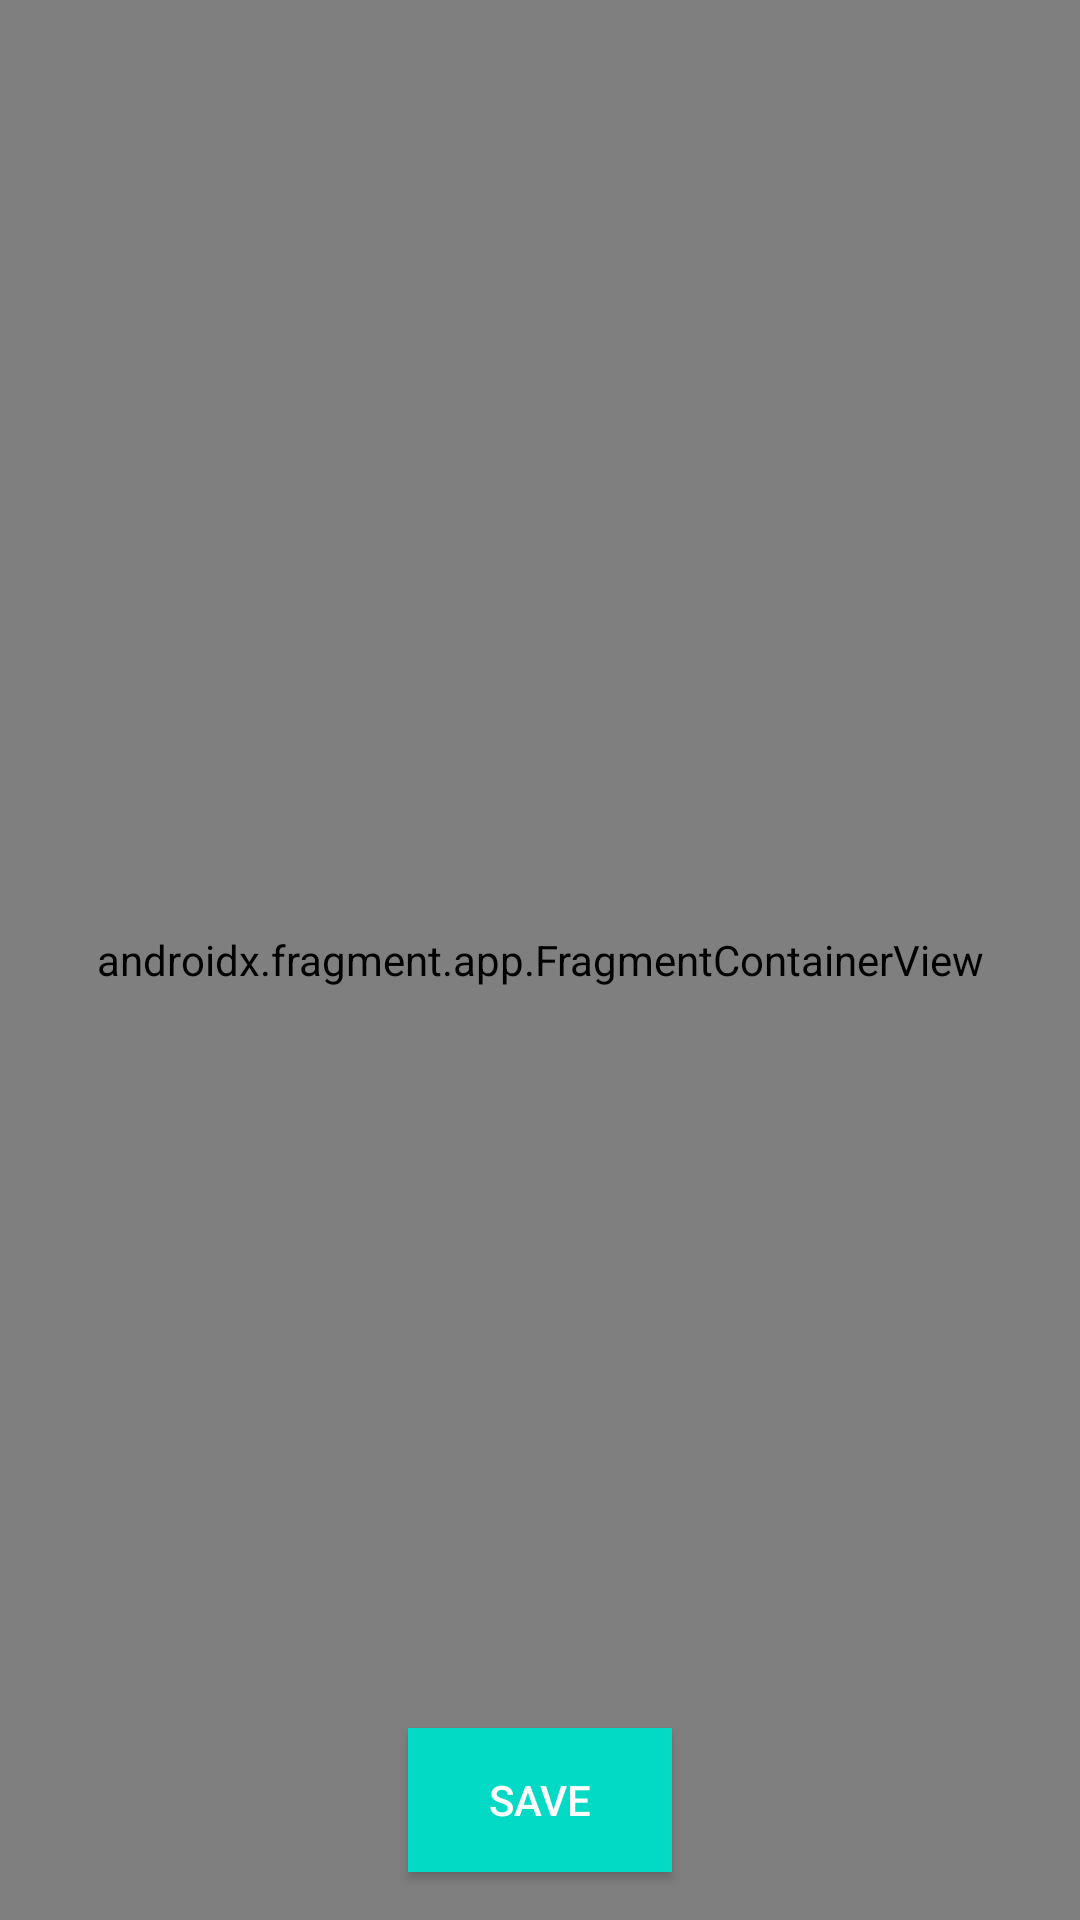

Android layout source for this screen:
<!-- AndroidManifest.xml: application theme AppTheme -->
<!-- res/layout/fragment_select_location.xml -->
<?xml version="1.0" encoding="utf-8"?>
<layout xmlns:android="http://schemas.android.com/apk/res/android"
    xmlns:app="http://schemas.android.com/apk/res-auto"
    xmlns:tools="http://schemas.android.com/tools">

    <data>

        <variable
            name="viewModel"
            type="com.udacity.project4.locationreminders.savereminder.SaveReminderViewModel" />
    </data>

    <androidx.constraintlayout.widget.ConstraintLayout
        android:id="@+id/container"
        android:clickable="true"
        android:focusable="true"
        android:layout_width="match_parent"
        android:layout_height="match_parent">
        
        <androidx.fragment.app.FragmentContainerView
            android:layout_width="match_parent"
            android:layout_height="match_parent"
            android:id="@+id/google_map"
            android:name="com.google.android.gms.maps.SupportMapFragment"/>

        <Button
            android:id="@+id/selectLocationButton"
            style="@style/default_buttons_style"
            android:layout_width="wrap_content"
            android:layout_height="wrap_content"
            android:layout_margin="16dp"
            android:text="@string/save"
            app:layout_constraintBottom_toBottomOf="parent"
            app:layout_constraintEnd_toEndOf="parent"
            app:layout_constraintStart_toStartOf="parent" />

    </androidx.constraintlayout.widget.ConstraintLayout>
</layout>
<!-- resources referenced by this layout -->
<resources>
  <string name="save">Save</string>
  <style name="default_buttons_style">
          <item name="android:background">@color/colorAccent</item>
          <item name="android:textColor">@color/white</item>
      </style>
  <style name="AppTheme" parent="Theme.AppCompat.Light.DarkActionBar">
          
          <item name="colorPrimary">@color/colorPrimary</item>
          <item name="colorPrimaryDark">@color/colorPrimaryDark</item>
          <item name="colorAccent">@color/colorAccent</item>
      </style>
  <!-- not gathered from this repository: default colours our renderer supplied (Android Studio template values) -->
  <color name="white">#FFFFFFFF</color>
  <color name="colorPrimary">#FF6200EE</color>
  <color name="colorPrimaryDark">#FF3700B3</color>
  <color name="colorAccent">#FF03DAC5</color>
</resources>
